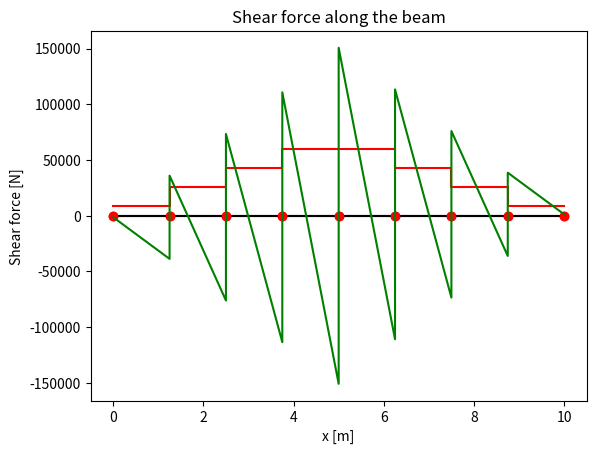

Write the Python code that produced this figure.
# This code was originally prepared for the course LGCIV1023 (Stabilité des Constructions), on Decembre 3 2019
# [redacted]
# [redacted]
# [redacted]
# Application of the displacement method to solve frame structures

"""### 0: INTRODUCTION

This code written for Python / Google Colaboraty / Jupyter notebook aims to go step by step through a numerical solution of a frame structure with the stiffness or displacement method.

To do this, simply run each cell of code one after the other and check what each one does.

#### IMPORTANT

Before starting, it is also necessary to run all the cells signaled with #DEFINITIONS within this section header, which define the different functions and libraries that will be used in the rest of the code.
"""

# DEFINITIONS
# Import the required libraries
import numpy as np
import matplotlib.pyplot as plt
from numpy.linalg import inv
import time

# DEFINITIONS
# Display of the element undeformed configuration based on the connectivity (incidence) matrix

def PlotUndeformed(coord, connect) : 

    for i in range(len(connect)) : 
        plt.plot( [coord[0][connect[i][0]] , coord[0][connect[i][1]]] , 
                [coord[1][connect[i][0]] , coord[1][connect[i][1]]] , 
                '#000000' ) 
    
    plt.plot(Coord[0], Coord[1], 'ro')
    
    for i in range(len(coord[1])) : 
        plt.annotate(str(i), (coord[0][i], coord[1][i]))
    
    plt.axis('equal')
    plt.grid()
    plt.show()

# DEFINITIONS
# Display of the deformed configuration of the element

def PlotDeformed(coord, connect, displ, scale) : 
    
    coord_def = coord + displ * scale
    
    for i in range(len(connect)) : 
        plt.plot( [coord[0][connect[i][0]] , coord[0][connect[i][1]]] , 
                [coord[1][connect[i][0]] , coord[1][connect[i][1]]] , 
                '#000000' ) 
        plt.plot([coord_def[0][connect[i][0]] , coord_def[0][connect[i][1]]] , 
                [coord_def[1][connect[i][0]] , coord_def[1][connect[i][1]]] , 
                'r-', linewidth=0.5)
    
    plt.plot(coord[0], coord[1], 'ro')
    
    for i in range(len(coord[1])) : 
        plt.annotate(str(i), (coord[0][i], coord[1][i]))
    
    plt.axis('equal')
    plt.grid()
    plt.show()

# DEFINITIONS
# Display of the shear forces

def PlotShear(coord, connect, Shear) :
    raise NotImplementedError
    
    for i in range(len(connect)) : 
        plt.plot( [coord[0][connect[i][0]] , coord[0][connect[i][1]]] , 
                [coord[1][connect[i][0]] , coord[1][connect[i][1]]] , 
                '#000000' ) 
    
    plt.plot(coord[0], coord[1], 'ro')
    
    for i in range(len(connect)) : 
        plt.plot( [coord[0][connect[i][0]], coord[0][connect[i][1]]], 
                [coord[1][connect[i][0]]+ Shear[i][0], coord[1][connect[i][1]]+ Shear[i][1]] , 
                'g' )
        if not (i == len(connect) or i == 0) : 
            plt.plot([coord[0][connect[i][0]], coord[0][connect[i][0]]], 
                [coord[1][connect[i][0]]+ Shear[i-1][1], coord[1][connect[i][1]]+ Shear[i][0]] , 
                'g' )
        elif i == 0 : 
            plt.plot([coord[0][connect[i][0]], coord[0][connect[i][0]]], 
                [coord[1][connect[i][0]], coord[1][connect[i][1]]+ Shear[i][0]] , 
                'g' )
        if i == len(connect) - 1 : 
            plt.plot([coord[0][connect[i][1]], coord[0][connect[i][1]]], 
                [coord[1][connect[i][1]]+ Shear[i][1], coord[1][connect[i][1]]],  
                'g' )
    plt.title('Shear forces')
    plt.xlabel('x [m]')
    plt.ylabel('Shear force [N]')
    plt.grid()
    plt.show()

def PlotBending(coord, connect, Bending, Shear) :
    raise NotImplementedError

    for i in range(len(connect)) : 
        plt.plot( [coord[0][connect[i][0]] , coord[0][connect[i][1]]] , 
                [coord[1][connect[i][0]] , coord[1][connect[i][1]]] , 
                '#000000' ) 
    
    plt.plot(coord[0], coord[1], 'ro')
    Starting_point = 0
    
    for i in range(len(connect)) : 
        L = abs(coord[0][connect[i][1]] - coord[0][connect[i][0]])
        x = np.linspace(0, L)
        a =  - (Shear[i][1] - Shear[i][0]) / (2*L)
        b =  - Shear[i][0]
        c = Bending[i][0]
        M = a * x ** 2 + b * x + c
        
        plt.plot(x+Starting_point,M,'r')
        
        Starting_point += L
                     
        if not (i == len(connect) or i == 0) : 
            plt.plot([coord[0][connect[i][0]], coord[0][connect[i][0]]], 
                [coord[1][connect[i][0]]+ Bending[i-1][1], coord[1][connect[i][1]]+ Bending[i][0]] , 
                'r' )
        elif i == 0 : 
            plt.plot([coord[0][connect[i][0]], coord[0][connect[i][0]]], 
                [coord[1][connect[i][0]], coord[1][connect[i][1]]+ Bending[i][0]] , 
                'r' )
        if i == len(connect) - 1 : 
            plt.plot([coord[0][connect[i][1]], coord[0][connect[i][1]]], 
                [coord[1][connect[i][1]]+ Bending[i][1], coord[1][connect[i][1]]],  
                'r' )
    plt.title('Bending moments')
    plt.xlabel('x [m]')
    plt.ylabel('Bending moment [Nm]')
    plt.grid()
    plt.show()

def plot_bending(coord, connect, xs, bending,save = None):
    for i in range(len(connect)) : 
        plt.plot( [coord[0][connect[i][0]] , coord[0][connect[i][1]]] , 
                [coord[1][connect[i][0]] , coord[1][connect[i][1]]] , 
                '#000000' )
    plt.plot(coord[0], coord[1], 'ro')
    plt.plot(np.ravel(xs, order='C'), np.ravel(bending, order='C'), 'r')
    plt.title('Bending moment along the beam')
    plt.xlabel('x [m]')
    plt.ylabel('Bending moment [Nm]')
    plt.grid()
    if save is not None:
        plt.savefig(save,bbox_inches='tight')
    plt.show()

def plot_shear(coord, connect, xs, shear,save = None):
    for i in range(len(connect)) : 
        plt.plot( [coord[0][connect[i][0]] , coord[0][connect[i][1]]] , 
                [coord[1][connect[i][0]] , coord[1][connect[i][1]]] , 
                '#000000' ) 
    plt.plot(coord[0], coord[1], 'ro')
    plt.plot(np.ravel(xs, order='C'), np.ravel(shear, order='C'), 'g')
    plt.title('Shear force along the beam')
    plt.xlabel('x [m]')
    plt.ylabel('Shear force [N]')
    plt.grid()
    if save is not None:
        plt.savefig(save,bbox_inches='tight')
    plt.show()

"""### 1: INPUT

All parameters that need to be set by the user are listed in this section with # USER
"""

# Parameters of the problem

# MATERIAL
EA = 4e10 # [N]
EI = 4e9 # [Nm^2]
v = 0.2 # [/]
k = 5/6 # [/]
GA = EA/(2*(1+v)) # [N]
GAc = GA*k # [N]


# USER
# Coordinates of the nodes: x in the first line and y in the second line, in [m].



def beam_mesh(n, L):
    """
    Mesh the beam with n nodes and length L
    Input:
        n: int number of nodes
        L: float length of the beam
    Output:
        Coord: np.array of shape (2,n) containing the coordinates of the nodes
        Connect: np.array of shape (n-1,2) containing the connectivity of the nodes
        Elem_Types : np.array of shape (n-1) containing the type of element (6 DoFs)
    """
    Coord = np.zeros((2,n))
    for i in range(n):
        Coord[0][i] = i*L/(n-1)
        Coord[1][i] = 0
    Connect = np.array([[i, i+1] for i in range(n-1)])
    Elem_Types = np.array([6]*(n-1))
    return Coord, Connect, Elem_Types


    
def calcul(n,L,timoshenko, SelRedInt=False):
    # Strucutre connectivity matrix and coordinates of the nodes
    # Defining the type of Element : 6 or 5 DoFs (5 - to complete in Assignment)
    Coord, Connect, Elem_Types = beam_mesh(n,L)


    #PlotUndeformed(Coord, np.array([[0,0]])) # Display of nodes

    # Total number of degrees of freedom + numbering
    No_Ddl = len(Coord[1])*3  # 3 DoF per node
    Num_Ddl = np.arange(No_Ddl) # Indexing starts at 0 in Python
    print('The structure has ' + str(No_Ddl) + ' degrees of freedom')
            
    #PlotUndeformed(Coord, Connect)

    # Total number of elements
    No_Elem = len(Connect)
    print("The structure is composed of " + str(No_Elem) + " elements.")

    # USER
    # Fixed degrees of freedom
    # Structure:
    #Fixed_DoF = np.array([0,1,7])
    Fixed_DoF = np.array([0,1,No_Ddl-2])

    # Free degrees of freedom
    Free_DoF = np.delete(Num_Ddl, Fixed_DoF)

    #print("The free degrees of freedom are:")
    #print(Free_DoF)

    # Nodal loads

    # Initialization
    P = np.zeros(No_Ddl)

    # USER
    # in [N] and [m]

    # Structure:
    ## Ici on prend en compte que les ddls libres, pas ceux bloqué par les réactions d'appui
    P_f = np.zeros(len(Free_DoF))
    P_f[(No_Ddl//2)-2] = -40e3 # [N]
    P_f[len(Free_DoF)-2] = -2000e3 # [N]


    # Building other vectors:
    P[Free_DoF] = P_f

    # USER

    # Bridge:
    AE_Elem = np.ones(No_Elem)*EA
    EI_Elem = np.ones(No_Elem)*EI
    GAc_Elem = np.ones(No_Elem)*GAc

    # Variable used to magnify the plot of deformed shape, if needed
    Scale = 1000

    """### 2: COMPUTATIONS

    #### Phase 1: Initialization of vectors and matrices
    """

    # Initialization of the vector of structural displacements
    U = np.zeros(No_Ddl)
    # The displacement vector corresponding to the fixed degrees of freedom is a zero vector
    U_d = U[Fixed_DoF]

    # Initialization of the local and global stiffness matrices of the elements, and of the structural stiffness matrix
    K_str = np.zeros((No_Ddl, No_Ddl))
    k_elem_loc = np.zeros((No_Elem,6,6))  # MODIFIE
    k_elem_glob = np.zeros((No_Elem,6,6))

    # Initialization of the matrices containing : 
    # 1. The length of the elements
    L_Elem = np.zeros(No_Elem)
    # 2. Rotation matrix for each element
    r_C = np.zeros((No_Elem,6,6)) #MODIFIE
    # 3. Assembly matrix
    Assemblage = np.zeros((No_Elem, 6))

    """#### Phase 2: Elements' length, rotation matrices, and assembly matrix
    Loop over the elements to calculate their respective lengths, rotation matrices, and assembly matrix
    """

    for i in range(No_Elem) : 
        
        # 1. Element's length
        L_x = Coord[0][Connect[i][1]] - Coord[0][Connect[i][0]]  # Length in x
        L_y = Coord[1][Connect[i][1]] - Coord[1][Connect[i][0]]  # Length in y 
        L_Elem[i] = np.sqrt(L_x**2 + L_y**2)
        
        # 2. Rotation matrices [[cos sin 0 0],[0 0 cos sin]]
        sin = L_y / L_Elem[i] # Sine of the rotation angle of truss element i
        cos = L_x / L_Elem[i] # Cosine of the rotation angle of truss element i
        r_C[i] = np.array([[cos, sin, 0, 0, 0, 0],
                        [-sin, cos, 0, 0, 0, 0],
                        [0, 0, 1, 0, 0, 0],
                        [0, 0, 0, cos, sin, 0],
                        [0, 0, 0, -sin, cos, 0],
                        [0, 0, 0, 0, 0, 1]])  #MODIFIE
        
        # Auxiliary matrices for the assembly: positioning of local matrices in the global matrix
        Assemblage[i] = np.array([Connect[i][0]*3, 
                                Connect[i][0]*3+1,
                                Connect[i][0]*3+2,
                                Connect[i][1]*3,
                                Connect[i][1]*3+1,
                                Connect[i][1]*3+2])
        Assemblage = Assemblage.astype(int)

    """#### Phase 3: Computation of local stiffness matrices
    Loop through the elements to calculate their respective local stiffness matrices in the local (k_loc) and global (k_glob) reference system, followed by assembly into the structural stiffness matrix 
    NOTE: the matrix product is written '@' in Python
    """

    for elem in range(No_Elem) : 
        
        # Stiffness matrices in the local reference system, 6 DoF
        if not timoshenko and Elem_Types[elem] == 6: 
            k_elem_loc[elem] = np.array([[AE_Elem[elem]/L_Elem[elem], 0, 0, -AE_Elem[elem]/L_Elem[elem], 0, 0],
                                        [0, 12*EI_Elem[elem]/L_Elem[elem]**3,  6*EI_Elem[elem]/L_Elem[elem]**2, 0,  -12*EI_Elem[elem]/L_Elem[elem]**3,  6*EI_Elem[elem]/L_Elem[elem]**2],
                                        [0, 6*EI_Elem[elem]/L_Elem[elem]**2,   4*EI_Elem[elem]/L_Elem[elem],   0,   -6*EI_Elem[elem]/L_Elem[elem]**2,   2*EI_Elem[elem]/L_Elem[elem]],
                                        [-AE_Elem[elem]/L_Elem[elem], 0, 0, AE_Elem[elem]/L_Elem[elem], 0, 0],
                                        [0, -12*EI_Elem[elem]/L_Elem[elem]**3, -6*EI_Elem[elem]/L_Elem[elem]**2, 0,  12*EI_Elem[elem]/L_Elem[elem]**3,   -6*EI_Elem[elem]/L_Elem[elem]**2],
                                        [0, 6*EI_Elem[elem]/L_Elem[elem]**2,   2*EI_Elem[elem]/L_Elem[elem],  0,    -6*EI_Elem[elem]/L_Elem[elem]**2,   4*EI_Elem[elem]/L_Elem[elem]]])  #MODIFIE
        
        # TO COMPLETE
        # Stiffness matrices in the local reference system, 5 DoF
        elif not timoshenko and Elem_Types[elem] == 5: 
            # the idea is to use a local 6x6 matrix and add 0 and 1 to cancel the effect of the DoF not considered
            k_elem_loc[elem] = np.array([[AE_Elem[elem]/L_Elem[elem], 0, 0, -AE_Elem[elem]/L_Elem[elem], 0,0],
                                        [0, 3*EI_Elem[elem]/L_Elem[elem]**3,  3*EI_Elem[elem]/L_Elem[elem]**2, 0,  -3*EI_Elem[elem]/L_Elem[elem]**3,0],
                                            [0, 3*EI_Elem[elem]/L_Elem[elem]**2,   3*EI_Elem[elem]/L_Elem[elem],   0,   -3*EI_Elem[elem]/L_Elem[elem]**2,0],
                                            [-AE_Elem[elem]/L_Elem[elem], 0, 0, AE_Elem[elem]/L_Elem[elem], 0,0],
                                            [0, -3*EI_Elem[elem]/L_Elem[elem]**3, -3*EI_Elem[elem]/L_Elem[elem]**2, 0,  3*EI_Elem[elem]/L_Elem[elem]**3,0],[0,0,0,0,0,1]])  #MODIFIE

        elif timoshenko and not SelRedInt:
            k_elem_loc[elem] = np.array([[AE_Elem[elem]/L_Elem[elem], 0, 0, -AE_Elem[elem]/L_Elem[elem], 0, 0],
                                        [0,GAc_Elem[elem]/L_Elem[elem], GAc_Elem[elem]/2, 0, -GAc_Elem[elem]/L_Elem[elem],  GAc_Elem[elem]/2],
                                        [0,GAc_Elem[elem]/2, EI_Elem[elem]/L_Elem[elem]+L_Elem[elem]*GAc_Elem[elem]/3, 0,   -GAc_Elem[elem]/2,  -EI_Elem[elem]/L_Elem[elem]+L_Elem[elem]*GAc_Elem[elem]/6],
                                        [-AE_Elem[elem]/L_Elem[elem], 0, 0, AE_Elem[elem]/L_Elem[elem], 0, 0],
                                        [0, -GAc_Elem[elem]/L_Elem[elem], -GAc_Elem[elem]/2, 0, GAc_Elem[elem]/L_Elem[elem], -GAc_Elem[elem]/2],
                                        [0,GAc_Elem[elem]/2, -EI_Elem[elem]/L_Elem[elem]+L_Elem[elem]*GAc_Elem[elem]/6, 0, -GAc_Elem[elem]/2,  EI_Elem[elem]/L_Elem[elem]+L_Elem[elem]*GAc_Elem[elem]/3]])#MODIFIE
        elif timoshenko and SelRedInt:
            k_elem_loc[elem] = np.array([[AE_Elem[elem]/L_Elem[elem], 0, 0, -AE_Elem[elem]/L_Elem[elem], 0, 0],
                                        [0,GAc_Elem[elem]/L_Elem[elem], GAc_Elem[elem]/2, 0, -GAc_Elem[elem]/L_Elem[elem],  GAc_Elem[elem]/2],
                                        [0,GAc_Elem[elem]/2, EI_Elem[elem]/L_Elem[elem]+L_Elem[elem]*GAc_Elem[elem]/4, 0,   -GAc_Elem[elem]/2,  -EI_Elem[elem]/L_Elem[elem]+L_Elem[elem]*GAc_Elem[elem]/4],
                                        [-AE_Elem[elem]/L_Elem[elem], 0, 0, AE_Elem[elem]/L_Elem[elem], 0, 0],
                                        [0, -GAc_Elem[elem]/L_Elem[elem], -GAc_Elem[elem]/2, 0, GAc_Elem[elem]/L_Elem[elem], -GAc_Elem[elem]/2],
                                        [0,GAc_Elem[elem]/2, -EI_Elem[elem]/L_Elem[elem]+L_Elem[elem]*GAc_Elem[elem]/4, 0, -GAc_Elem[elem]/2,  EI_Elem[elem]/L_Elem[elem]+L_Elem[elem]*GAc_Elem[elem]/4]])
            
        # Stiffness matrices in the global reference system
        k_elem_glob[elem] = np.transpose(r_C[elem]) @ k_elem_loc[elem] @ r_C[elem]
        
        # Assembly of the global structural stiffness matrix
        for j in range(len(k_elem_glob[elem])) : 
            for k in range(len(k_elem_glob[elem])) : 
                K_str[Assemblage[elem][j]][Assemblage[elem][k]] += k_elem_glob[elem][j][k]

    """#### Phase 4: Partitioning of the stiffness matrix"""

    # Sub-matrix for the free DoFs:
    K_ff = K_str[Free_DoF[:,None], Free_DoF[None,:]]

    #print(K_ff)

    # Sub-matrix for the fixed DoFs: 
    K_dd = K_str[Fixed_DoF[:,None], Fixed_DoF[None,:]]

    # Sub-matrices K_fd et K_df:
    K_fd = K_str[Free_DoF[:,None], Fixed_DoF[None,:]]
    K_df = np.transpose(K_fd)

    """#### Phase 5: Displacement's equation

    Solving the displacement equation to find the value of the free degrees of freedom
    """

    U_f = inv(K_ff) @ (P_f - K_fd @ U_d)

    # Completing the global displacement vector:
    U[Free_DoF] = U_f
    U[Fixed_DoF] = U_d
    #print(U)




    """#### Phase 6: Reactions' equation

    Solving the reactions' equation to find the unknown reactions in the structure
    """

    P_d = K_df @ U_f + K_dd @ U_d

    # Completing the vector of nodal forces:
    P[Fixed_DoF] = P_d

    # Computing the structural resisting forces: 
    P_r = K_str @ U

    """#### Phase 7: Computation of internal forces"""

    # Initialization of vectors u_loc et p_loc

    u_loc = np.zeros((No_Elem, 6))  #MODIFIE
    p_loc = np.zeros((No_Elem, 6))  #MODIFIE

    for i in range(No_Elem) : 
        u_loc[i] = r_C[i] @ U[Assemblage[i]]
        p_loc[i] = k_elem_loc[i] @ u_loc[i]
        
        #print(p_loc[i])
    return U, u_loc, P, P_r, p_loc, L_Elem, Scale, Coord, Connect
        
"""### 3: DISPLAY
Display of the internal forces per element


#Choice of the element to display 

Elem_ID_to_display = 4

Shear = np.zeros((1,2))
Bending = np.zeros((1,2))

Shear[0][0] = p_loc[Elem_ID_to_display][1]
Shear[0][1] = -p_loc[Elem_ID_to_display][4]
Bending[0][0] = p_loc[Elem_ID_to_display][2]
Bending[0][1] = -p_loc[Elem_ID_to_display][5]
N = p_loc[Elem_ID_to_display][3]

print(p_loc[Elem_ID_to_display])
print(Bending)

# Display of axial force
print("Axial force in element {} = {}kN".format(Elem_ID_to_display, np.around(N/1000,2)))

# Display of shear force    
PlotShear(np.array([[0, L_Elem[Elem_ID_to_display]],[0,0]]), np.array([[0,1]]), Shear)
print(Shear)

# Display of bending moment
PlotBending(np.array([[0, L_Elem[Elem_ID_to_display]],[0,0]]), np.array([[0,1]]), Bending, Shear) 
print(Bending)
"""



timoshenko = False
U, u_loc, P, P_r, p_loc, L_Elem, Scale, Coord, Connect = calcul(21,10,timoshenko)
# Print the deformed shape of the structure
Disp = np.zeros((2,len(Coord[0])))
# Pas besoin du deplacement de rotation
Disp[0] = U[np.arange(len(Coord[0]))*3]
Disp[1] = U[np.arange(len(Coord[0]))*3+1]
plotdef = False
if plotdef :
    PlotDeformed(Coord, Connect, Disp, Scale)
    print(U[31])

"""(a) (7.5 points) Derive the exact solution for the transverse displacement field 𝑢𝑦0(𝑥) and for the rotational field 𝜃(𝑥). Then,
compute the response of the beam with the Python script distributed for the first exercise session (“Python script to study
frames.py”), i.e. using Euler-Bernoulli finite elements (FEs). Use a mesh of 2 elements as well as a mesh of 20 elements.
Compare the three results and comment."""

# Calcul de la solution exacte
def exact_solution_EB(x,L,P,EI):
    """Excact solution for a beam of length L subjected to a force P in its middle Euler-Bernoulli
    x : location along the beam [m]
    L : length of the beam [m]
    P : force applied in the middle of the beam [N]
    EI : bending stiffness [Nm^2]
    """
    uy = np.zeros_like(x)
    theta = np.zeros_like(x)
    
    for i in range(len(x)):
        if x[i] <= L/2:
            uy[i] = (-P*x[i]/(48*EI))*(3*L**2 - 4*x[i]**2)
            theta[i] = (-P/(48*EI))*(3*L**2 - 12*x[i]**2)
        else:
            uy[i] = (P/(48*EI))*(L**3 - 9*x[i]*L**2 + 12*L*x[i]**2 - 4*x[i]**3)
            theta[i] = (P/(48*EI))*(-9*L**2 + 24*L*x[i] - 12*x[i]**2)
    return uy, theta

def PlotUy(Coords, Us, exactEB=None, exactT=None, lab=None,save = None):
    if lab is None:
        lab = ['' for i in range(len(Us)//3-1)]
    for i in range(len(Us)):
        plt.plot(Coords[i][0], Us[i][1::3]*1e3, label=lab[i])
    if exactEB is not None:
        plt.plot(exactEB[0], exactEB[1]*1e3, label = 'Exact solution for Euler-Bernoulli')
    if exactT is not None:
        plt.plot(exactT[0], exactT[1]*1e3, label = 'Exact solution for Timoshenko')
    plt.title('Transverse displacement field')
    plt.xlabel('x [m]')
    plt.ylabel('uy(x) [mm]')
    plt.legend()
    plt.grid()
    if save is not None:
        plt.savefig(save,bbox_inches='tight')
    plt.show()

def PlotTheta(Coords, Us, exactEB=None, exactT=None, lab=None,save=None):
    if lab == None:
        lab = ['' for i in range(len(Us)//3-1)]
    for i in range(len(Us)):
        plt.plot(Coords[i][0], Us[i][2::3], label=lab[i])
    if exactEB is not None:
        plt.plot(exactEB[0], exactEB[1], label = 'Exact solution for Euler-Bernoulli')
    if exactT is not None:
        plt.plot(exactT[0], exactT[1], label = 'Exact solution for Timoshenko')
    plt.title('Rotational field')
    plt.xlabel('x [m]')
    plt.ylabel('theta(x) [rad]')
    plt.legend()
    plt.grid()
    if save is not None:
        plt.savefig(save,bbox_inches='tight')
    plt.show()

start_time = time.time()  # Temps de début
U2, u_loc2, P2, P_r2, p_loc2, L_Elem2, Scale2, Coord2, Connect2 = calcul(3,10,False)
end_time = time.time()  # Temps de fin
elapsed_time = end_time - start_time  # Temps écoulé
print(f"Temps écoulé avec 2 éléments : {elapsed_time:.4f} secondes")
start_time2 = time.time()  # Temps de début
U20, u_loc20, P20, P_r20, p_loc20, L_Elem20, Scale20, Coord20, Connect20 = calcul(21,10,False)
end_time2 = time.time()  # Temps de fin
elapsed_time2 = end_time2 - start_time2  # Temps écoulé
print(f"Temps écoulé avec 20 éléments : {elapsed_time2:.4f} secondes")



x = np.linspace(0,10,100)
UEB, thetaEB = exact_solution_EB(x,10,40e3,EI)
plot_a = False
if plot_a:
    # Plot u(x) pour les deux maillages et la solution exacte
    PlotUy([Coord20, Coord2], [U20, U2], exactEB=[x, UEB], lab=['20 elements', '2 elements'], save='Uy_EB.pdf')

    # Plot theta(x) pour les deux maillages et la solution exacte
    PlotTheta([Coord20, Coord2], [U20, U2], exactEB=[x, thetaEB], lab=['20 elements', '2 elements'], save='Theta_EB.pdf')


"""(b) (7.5 points) Implement, in the same Python script, the stiffness matrix corresponding to a Timoshenko finite element,
assuming a linear approximation both for the rotations 𝜃(𝑥) and the transverse displacements 𝑢𝑦0(𝑥). Plot the transverse
displacements and rotations for a mesh of 2, 8, 20, and 200 FEs, together with the exact solution. Compare the response
obtained with the four meshes, and with respect to the exact solution. Discuss whether the FE responses satisfy the
compatibility conditions, namely: is the displacement field continuous within each element and between elements?, does it
satisfy the support conditions?"""

def exact_solution_T(x,L,P,EI,GAc):
    """Déplacement et rotation exacts pour une poutre de longueur L soumise à une force P en son milieu Timoshenko"""
    uy = np.zeros_like(x)
    theta = np.zeros_like(x)
    
    for i in range(len(x)):
        if x[i] <= L/2:
            uy[i] = (P*x[i]/(48*EI))*(-3*L**2 + 4*x[i]**2) - P*x[i]/(2*GAc)
            theta[i] = (-P/(48*EI))*(3*L**2 - 12*x[i]**2)
        else:
            uy[i] = (P/(48*EI))*(L**3 - 9*x[i]*L**2 + 12*L*x[i]**2 - 4*x[i]**3) + P*x[i]/(2*GAc)- P*L/(2*GAc)
            theta[i] = (P/(48*EI))*(-9*L**2 + 24*L*x[i] - 12*x[i]**2)
    return uy, theta

U2T, u_loc2T, P2T, P_r2T, p_loc2T, L_Elem2T, Scale2T, Coord2T, Connect2T = calcul(3,10,True)
U8T, u_loc8T, P8T, P_r8T, p_loc8T, L_Elem8T, Scale8T, Coord8T, Connect8T = calcul(9,10,True)
U20T, u_loc20T, P20T, P_r20T, p_loc20T, L_Elem20T, Scale20T, Coord20T, Connect20T = calcul(21,10,True)
U200T, u_loc200T, P200T, P_r200T, p_loc200T, L_Elem200T, Scale200T, Coord200T, Connect200T = calcul(201,10,True)
x = np.linspace(0,10,100)
UT, thetaT = exact_solution_T(x,10,40e3,EI,GAc)

plot_b = False
if plot_b:
    # Plot u(x) pour les deux maillages et la solution exacte
    PlotUy([Coord2T, Coord8T, Coord20T, Coord200T], [U2T, U8T, U20T, U200T], exactT=[x, UT], lab=['2 elements', '8 elements', '20 elements', '200 elements'], save='Uy_T.pdf')
    #PlotUy([Coord2T, Coord8T, Coord20T, Coord200T], [U2T, U8T, U20T, U200T], lab=['2 elements', '8 elements', '20 elements', '200 elements'])
    # Plot theta(x) pour les deux maillages et la solution exacte
    PlotTheta([Coord2T, Coord8T, Coord20T, Coord200T], [U2T, U8T, U20T, U200T], exactT=[x, thetaT], lab=['2 elements', '8 elements', '20 elements', '200 elements'], save='Theta_T.pdf')


"""(c) (7.5 points) Consider the response obtained in (b) with 8 FEs. Show the evolution of the bending moment and shear
force along the beam. Discuss if the FE response satisfies the equilibrium conditions, namely: locally (within each element),
between elements, and the natural boundary conditions."""

def computeBendingShear_T(u_loc, L_Elem, Connect):
    bending = np.zeros((len(Connect),2))
    shear = np.zeros((len(Connect),2))
    xs = np.zeros((len(Connect),2))
    for i in range(len(Connect)):
        L = L_Elem[i]
        u = u_loc[i]
        bending[i][0] = EI/L * (u[5] - u[2])
        bending[i][1] = EI/L * (u[5] - u[2])
        shear[i][0] = GAc * (-1/L * u[1] - u[2] + 1/L * u[4])
        shear[i][1] = GAc * (-1/L * u[1] + 1/L * u[4] - u[5])
        xs[i][0] = i*L 
        xs[i][1] = (i+1)*L
    return bending, shear, xs


bending8T, shear8T, xs8T = computeBendingShear_T(u_loc8T, L_Elem8T, Connect8T)
print(u_loc8T)
#bending8T, shear8T, xs8T = computeBendingShear_T(u_loc200T, L_Elem200T, Connect200T)
plot_c = True
if plot_c:
    plot_bending(Coord8T, Connect8T, xs8T, bending8T,save='bending_T.pdf')
    plot_shear(Coord8T, Connect8T, xs8T, shear8T,save='shear_T.pdf')

"""(d) (7.5 points) Consider the following alternative beam lengths: L = 2 m, 20 m, and 200 m. For each length, and considering
always a mesh of 200 FEs, plot in the same graph the transverse displacement along the beam for: Timoshenko FEs, Euler-
Bernoulli FEs, and the exact solution. Comment on the results, discussing which numerical results you would “trust” as an
engineer if you did not have access to the exact solution."""

x_2m = np.linspace(0,2,201)
x_20m = np.linspace(0,20,201)
x_200m = np.linspace(0,200,201)
U_2m_T, _, _, _, _, _, _, Coord_2m_T, _ = calcul(201,2,True)
U_2m_EB, _, _, _, _, _, _, Coord_2m_EB, _ = calcul(201,2,False)
U_2m_exact_EB, _ = exact_solution_EB(x_2m,2,40e3,EI)
U_2m_exact_T, _ = exact_solution_T(x_2m,2,40e3,EI,GAc)
U_20m_T, _, _, _, _, _, _, Coord_20m_T, _ = calcul(201,20,True)
U_20m_EB, _, _, _, _, _, _, Coord_20m_EB, _ = calcul(201,20,False)
U_20m_exact_EB, _ = exact_solution_EB(x_20m,20,40e3,EI)
U_20m_exact_T, _ = exact_solution_T(x_20m,20,40e3,EI,GAc)
U_200m_T, _, _, _, _, _, _, Coord_200m_T, _ = calcul(201,200,True)
U_200m_EB, _, _, _, _, _, _, Coord_200m_EB, _ = calcul(201,200,False)
U_200m_exact_EB, _ = exact_solution_EB(x_200m,200,40e3,EI)
U_200m_exact_T, _ = exact_solution_T(x_200m,200,40e3,EI,GAc)

plot_d = False
if plot_d:
    PlotUy([Coord_2m_T, Coord_2m_EB], [U_2m_T, U_2m_EB], exactEB=[x_2m, U_2m_exact_EB], exactT=[x_2m, U_2m_exact_T], lab=['Timoshenko FEs', 'Euler-Bernoulli FEs'], save='Uy_2m.pdf')
    PlotUy([Coord_20m_T, Coord_20m_EB], [U_20m_T, U_20m_EB], exactEB=[x_20m, U_20m_exact_EB], exactT=[x_20m, U_20m_exact_T], lab=['Timoshenko FEs', 'Euler-Bernoulli FEs'],save='Uy_20m.pdf')
    PlotUy([Coord_200m_T, Coord_200m_EB], [U_200m_T, U_200m_EB], exactEB=[x_200m, U_200m_exact_EB], exactT=[x_200m, U_200m_exact_T], lab=['Timoshenko FEs', 'Euler-Bernoulli FEs'],save='Uy_200m.pdf')
    #PlotUy([Coord_200m_T, Coord_200m_EB], [U_200m_T, U_200m_EB], exactEB=[x_200m, U_200m_exact_EB], lab=['Timoshenko', 'Euler-Bernoulli'])

"""(e) (7.5 points) Compute analytically and show the Timoshenko stiffness matrix considering selective reduced integration,
as discussed in the lecture. Implement it in the Python script and plot again the transverse displacement for the same cases
and mesh of question (d). Comment on the results obtained."""
U_2m_T_SRI, _, _, _, _, _, _, Coord_2m_T_SRI, _ = calcul(201,2,True,True)
U_20m_T_SRI, _, _, _, _, _, _, Coord_20m_T_SRI, _ = calcul(201,20,True,True)
U_200m_T_SRI, _, _, _, _, _, _, Coord_200m_T_SRI, _ = calcul(201,200,True,True)

plot_e = False
if plot_e:
    PlotUy([Coord_2m_T, Coord_2m_EB], [U_2m_T_SRI, U_2m_EB], exactEB=[x_2m, U_2m_exact_EB], exactT=[x_2m, U_2m_exact_T], lab=['Timoshenko with selective reduced integration', 'Euler-Bernoulli FEs'], save='Uy_2m_SRI.pdf')
    PlotUy([Coord_20m_T, Coord_20m_EB], [U_20m_T_SRI, U_20m_EB], exactEB=[x_20m, U_20m_exact_EB], exactT=[x_20m, U_20m_exact_T], lab=['Timoshenko with selective reduced integration', 'Euler-Bernoulli FEs'], save='Uy_20m_SRI.pdf')
    PlotUy([Coord_200m_T, Coord_200m_EB], [U_200m_T_SRI, U_200m_EB], exactEB=[x_200m, U_200m_exact_EB], exactT=[x_200m, U_200m_exact_T], lab=['Timoshenko with selective reduced integration', 'Euler-Bernoulli FEs'], save='Uy_200m_SRI.pdf')

"""(f) (22.5 points) Adapt the Python script to compute the geometrically nonlinear response of the beam using a corotational
formulation. Consider Euler-Bernoulli FEs. Show the transverse displacements for a mesh of 2 elements as well as for a
mesh of 20 elements. Compare the results with those of the geometrically linear case, in (a), and explain physically the
differences in the results. PS. You can implement a classical Newton-Raphson method and/or a displacement-control
method, as discussed in the lecture and exercise session, and shown in the shared Python code."""
